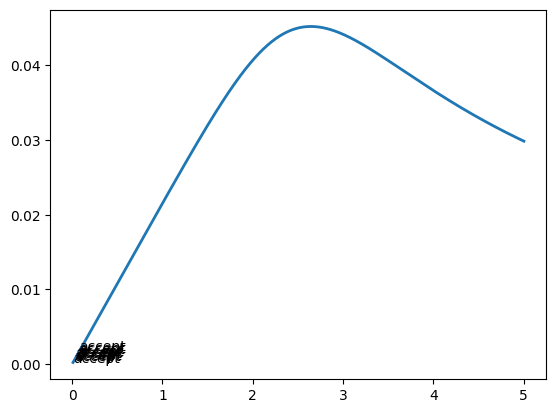

Write Python code to recreate this figure. (Note: this script raises an exception after producing the figure.)
import numpy as np
import matplotlib.pyplot as plt

plt.rcdefaults()

A = 3
B = 1
C = 3

tol = 1e-5
rtol = 1e-6
atol = 1e-12
p = 2

c2 = 0.35
b2 = 1 / (2 * c2)
b1 = 1 - b2

xn = 5

y1 = lambda x: np.exp(np.sin(x * x))
y2 = lambda x: np.exp(B * np.sin(x * x))
y3 = lambda x: C * np.sin(x * x) + A
y4 = lambda x: np.cos(x * x)

f1 = lambda x, y1, y2, y3, y4: 2 * x * y4 * y2 ** (1 / B)
f2 = lambda x, y1, y2, y3, y4: 2 * B * x * np.exp(B * (y3 - A) / C) * y4
f3 = lambda x, y1, y2, y3, y4: 2 * C * x * y4
f4 = lambda x, y1, y2, y3, y4: -2 * x * np.log(y1)

xArray = []
hArray = []
acceptArray = []

xk = 0

while xk < xn:
    xk = xk + 0.009
    yNorma = np.sqrt(
        y1(xk) ** 2 + y2(xk) ** 2 + y3(xk) ** 2 +
        y4(xk) ** 2)
    print(xk)
    x0 = 0
    y10 = y1(0)
    y20 = y2(0)
    y30 = y3(0)
    y40 = y4(0)

    f10 = f1(x0, y10, y20, y30, y40)
    f20 = f2(x0, y10, y20, y30, y40)
    f30 = f3(x0, y10, y20, y30, y40)
    f40 = f4(x0, y10, y20, y30, y40)

    normaf0 = np.sqrt(f10 ** 2 + f20 ** 2 + f30 ** 2 + f40 ** 2)

    delta = np.power(1 / max(abs(x0), abs(xk)), p + 1) + np.power(normaf0, p + 1)

    h = np.power((tol / delta), 1 / (p + 1))

    y11 = y10 + h * (b1 * f1(x0, y10, y20, y30, y40) +
                     b2 * f1(x0 + h * c2,
                             y10 + h * c2 * f1(x0, y10, y20, y30, y40),
                             y20 + h * c2 * f2(x0, y10, y20, y30, y40),
                             y30 + h * c2 * f3(x0, y10, y20, y30, y40),
                             y40 + h * c2 * f4(x0, y10, y20, y30, y40)))
    y21 = y20 + h * (b1 * f2(x0, y10, y20, y30, y40) +
                     b2 * f2(x0 + h * c2,
                             y10 + h * c2 * f1(x0, y10, y20, y30, y40),
                             y20 + h * c2 * f2(x0, y10, y20, y30, y40),
                             y30 + h * c2 * f3(x0, y10, y20, y30, y40),
                             y40 + h * c2 * f4(x0, y10, y20, y30, y40)))
    y31 = y30 + h * (b1 * f3(x0, y10, y20, y30, y40) +
                     b2 * f3(x0 + h * c2,
                             y10 + h * c2 * f1(x0, y10, y20, y30, y40),
                             y20 + h * c2 * f2(x0, y10, y20, y30, y40),
                             y30 + h * c2 * f3(x0, y10, y20, y30, y40),
                             y40 + h * c2 * f4(x0, y10, y20, y30, y40)))
    y41 = y40 + h * (b1 * f4(x0, y10, y20, y30, y40) +
                     b2 * f4(x0 + h * c2,
                             y10 + h * c2 * f1(x0, y10, y20, y30, y40),
                             y20 + h * c2 * f2(x0, y10, y20, y30, y40),
                             y30 + h * c2 * f3(x0, y10, y20, y30, y40),
                             y40 + h * c2 * f4(x0, y10, y20, y30, y40)))

    y10 = y11
    y20 = y21
    y30 = y31
    y40 = y41

    x0 = x0 + h

    f10 = f1(x0, y10, y20, y30, y40)
    f20 = f2(x0, y10, y20, y30, y40)
    f30 = f3(x0, y10, y20, y30, y40)
    f40 = f4(x0, y10, y20, y30, y40)

    normaf0 = np.sqrt(f10 ** 2 + f20 ** 2 + f30 ** 2 + f40 ** 2)

    delta = np.power(1 / max(abs(x0), abs(xk)), p + 1) + np.power(normaf0, p + 1)

    h1stroke = np.power((tol / delta), 1 / (p + 1))

    h1 = min(h, h1stroke)

    h = h1
    x0 = 0
    y10 = y1(0)
    y20 = y2(0)
    y30 = y3(0)
    y40 = y4(0)

    while x0 < xn - h:
        y11 = y10 + h * (b1 * f1(x0, y10, y20, y30, y40) +
                         b2 * f1(x0 + h * c2,
                                 y10 + h * c2 * f1(x0, y10, y20, y30, y40),
                                 y20 + h * c2 * f2(x0, y10, y20, y30, y40),
                                 y30 + h * c2 * f3(x0, y10, y20, y30, y40),
                                 y40 + h * c2 * f4(x0, y10, y20, y30, y40)))
        y21 = y20 + h * (b1 * f2(x0, y10, y20, y30, y40) +
                         b2 * f2(x0 + h * c2,
                                 y10 + h * c2 * f1(x0, y10, y20, y30, y40),
                                 y20 + h * c2 * f2(x0, y10, y20, y30, y40),
                                 y30 + h * c2 * f3(x0, y10, y20, y30, y40),
                                 y40 + h * c2 * f4(x0, y10, y20, y30, y40)))
        y31 = y30 + h * (b1 * f3(x0, y10, y20, y30, y40) +
                         b2 * f3(x0 + h * c2,
                                 y10 + h * c2 * f1(x0, y10, y20, y30, y40),
                                 y20 + h * c2 * f2(x0, y10, y20, y30, y40),
                                 y30 + h * c2 * f3(x0, y10, y20, y30, y40),
                                 y40 + h * c2 * f4(x0, y10, y20, y30, y40)))
        y41 = y40 + h * (b1 * f4(x0, y10, y20, y30, y40) +
                         b2 * f4(x0 + h * c2,
                                 y10 + h * c2 * f1(x0, y10, y20, y30, y40),
                                 y20 + h * c2 * f2(x0, y10, y20, y30, y40),
                                 y30 + h * c2 * f3(x0, y10, y20, y30, y40),
                                 y40 + h * c2 * f4(x0, y10, y20, y30, y40)))

        # print(x0)

        y10 = y11
        y20 = y21
        y30 = y31
        y40 = y41

        x0 = x0 + h

    xn1 = x0
    yn11 = y10
    yn12 = y20
    yn13 = y30
    yn14 = y40
    hn = h

    # norma = tol * 2 ** p + 1

    # while (norma > tol * 2 ** p):
    h = hn
    x0 = xn1
    y10 = yn11
    y20 = yn12
    y30 = yn13
    y40 = yn14

    ydouble1 = y10 + h * (b1 * f1(x0, y10, y20, y30, y40) +
                          b2 * f1(x0 + h * c2,
                                  y10 + h * c2 * f1(x0, y10, y20, y30, y40),
                                  y20 + h * c2 * f2(x0, y10, y20, y30, y40),
                                  y30 + h * c2 * f3(x0, y10, y20, y30, y40),
                                  y40 + h * c2 * f4(x0, y10, y20, y30, y40)))
    ydouble2 = y20 + h * (b1 * f2(x0, y10, y20, y30, y40) +
                          b2 * f2(x0 + h * c2,
                                  y10 + h * c2 * f1(x0, y10, y20, y30, y40),
                                  y20 + h * c2 * f2(x0, y10, y20, y30, y40),
                                  y30 + h * c2 * f3(x0, y10, y20, y30, y40),
                                  y40 + h * c2 * f4(x0, y10, y20, y30, y40)))
    ydouble3 = y30 + h * (b1 * f3(x0, y10, y20, y30, y40) +
                          b2 * f3(x0 + h * c2,
                                  y10 + h * c2 * f1(x0, y10, y20, y30, y40),
                                  y20 + h * c2 * f2(x0, y10, y20, y30, y40),
                                  y30 + h * c2 * f3(x0, y10, y20, y30, y40),
                                  y40 + h * c2 * f4(x0, y10, y20, y30, y40)))
    ydouble4 = y40 + h * (b1 * f4(x0, y10, y20, y30, y40) +
                          b2 * f4(x0 + h * c2,
                                  y10 + h * c2 * f1(x0, y10, y20, y30, y40),
                                  y20 + h * c2 * f2(x0, y10, y20, y30, y40),
                                  y30 + h * c2 * f3(x0, y10, y20, y30, y40),
                                  y40 + h * c2 * f4(x0, y10, y20, y30, y40)))

    h = h / 2

    ysingle1 = y10 + h * (b1 * f1(x0, y10, y20, y30, y40) +
                          b2 * f1(x0 + h * c2,
                                  y10 + h * c2 * f1(x0, y10, y20, y30, y40),
                                  y20 + h * c2 * f2(x0, y10, y20, y30, y40),
                                  y30 + h * c2 * f3(x0, y10, y20, y30, y40),
                                  y40 + h * c2 * f4(x0, y10, y20, y30, y40)))
    ysingle2 = y20 + h * (b1 * f2(x0, y10, y20, y30, y40) +
                          b2 * f2(x0 + h * c2,
                                  y10 + h * c2 * f1(x0, y10, y20, y30, y40),
                                  y20 + h * c2 * f2(x0, y10, y20, y30, y40),
                                  y30 + h * c2 * f3(x0, y10, y20, y30, y40),
                                  y40 + h * c2 * f4(x0, y10, y20, y30, y40)))
    ysingle3 = y30 + h * (b1 * f3(x0, y10, y20, y30, y40) +
                          b2 * f3(x0 + h * c2,
                                  y10 + h * c2 * f1(x0, y10, y20, y30, y40),
                                  y20 + h * c2 * f2(x0, y10, y20, y30, y40),
                                  y30 + h * c2 * f3(x0, y10, y20, y30, y40),
                                  y40 + h * c2 * f4(x0, y10, y20, y30, y40)))
    ysingle4 = y40 + h * (b1 * f4(x0, y10, y20, y30, y40) +
                          b2 * f4(x0 + h * c2,
                                  y10 + h * c2 * f1(x0, y10, y20, y30, y40),
                                  y20 + h * c2 * f2(x0, y10, y20, y30, y40),
                                  y30 + h * c2 * f3(x0, y10, y20, y30, y40),
                                  y40 + h * c2 * f4(x0, y10, y20, y30, y40)))

    y10 = ysingle1
    y20 = ysingle2
    y30 = ysingle3
    y40 = ysingle4

    x0 = x0 + h

    ysingle1 = y10 + h * (b1 * f1(x0, y10, y20, y30, y40) +
                          b2 * f1(x0 + h * c2,
                                  y10 + h * c2 * f1(x0, y10, y20, y30, y40),
                                  y20 + h * c2 * f2(x0, y10, y20, y30, y40),
                                  y30 + h * c2 * f3(x0, y10, y20, y30, y40),
                                  y40 + h * c2 * f4(x0, y10, y20, y30, y40)))
    ysingle2 = y20 + h * (b1 * f2(x0, y10, y20, y30, y40) +
                          b2 * f2(x0 + h * c2,
                                  y10 + h * c2 * f1(x0, y10, y20, y30, y40),
                                  y20 + h * c2 * f2(x0, y10, y20, y30, y40),
                                  y30 + h * c2 * f3(x0, y10, y20, y30, y40),
                                  y40 + h * c2 * f4(x0, y10, y20, y30, y40)))
    ysingle3 = y30 + h * (b1 * f3(x0, y10, y20, y30, y40) +
                          b2 * f3(x0 + h * c2,
                                  y10 + h * c2 * f1(x0, y10, y20, y30, y40),
                                  y20 + h * c2 * f2(x0, y10, y20, y30, y40),
                                  y30 + h * c2 * f3(x0, y10, y20, y30, y40),
                                  y40 + h * c2 * f4(x0, y10, y20, y30, y40)))
    ysingle4 = y40 + h * (b1 * f4(x0, y10, y20, y30, y40) +
                          b2 * f4(x0 + h * c2,
                                  y10 + h * c2 * f1(x0, y10, y20, y30, y40),
                                  y20 + h * c2 * f2(x0, y10, y20, y30, y40),
                                  y30 + h * c2 * f3(x0, y10, y20, y30, y40),
                                  y40 + h * c2 * f4(x0, y10, y20, y30, y40)))

    norma = np.sqrt(
        (ysingle1 - ydouble1) ** 2 + (ysingle2 - ydouble2) ** 2 + (ysingle3 - ydouble3) ** 2 + (
                ysingle4 - ydouble4) ** 2) / (1 - 2 ** (-p))



    print(norma)
    print(rtol * yNorma + atol)

    if (norma>rtol * yNorma + atol):
        acceptArray.append(0)
    else:
        acceptArray.append(1)
    # hn = hn / 2
    # yn11 = y10
    # yn12 = y20
    # yn13 = y30
    # yn14 = y40

    xArray.append(xk)
    hArray.append(h1)

args = xArray
ords = hArray

plt.plot(args, ords, linewidth=2)

for i_x, i_y, accept in zip(args, ords, acceptArray):
    if accept == 1:
        plt.text(i_x, i_y, 'accept')

mng = plt.get_current_fig_manager()
mng.resize(*mng.window.maxsize())

plt.show()
